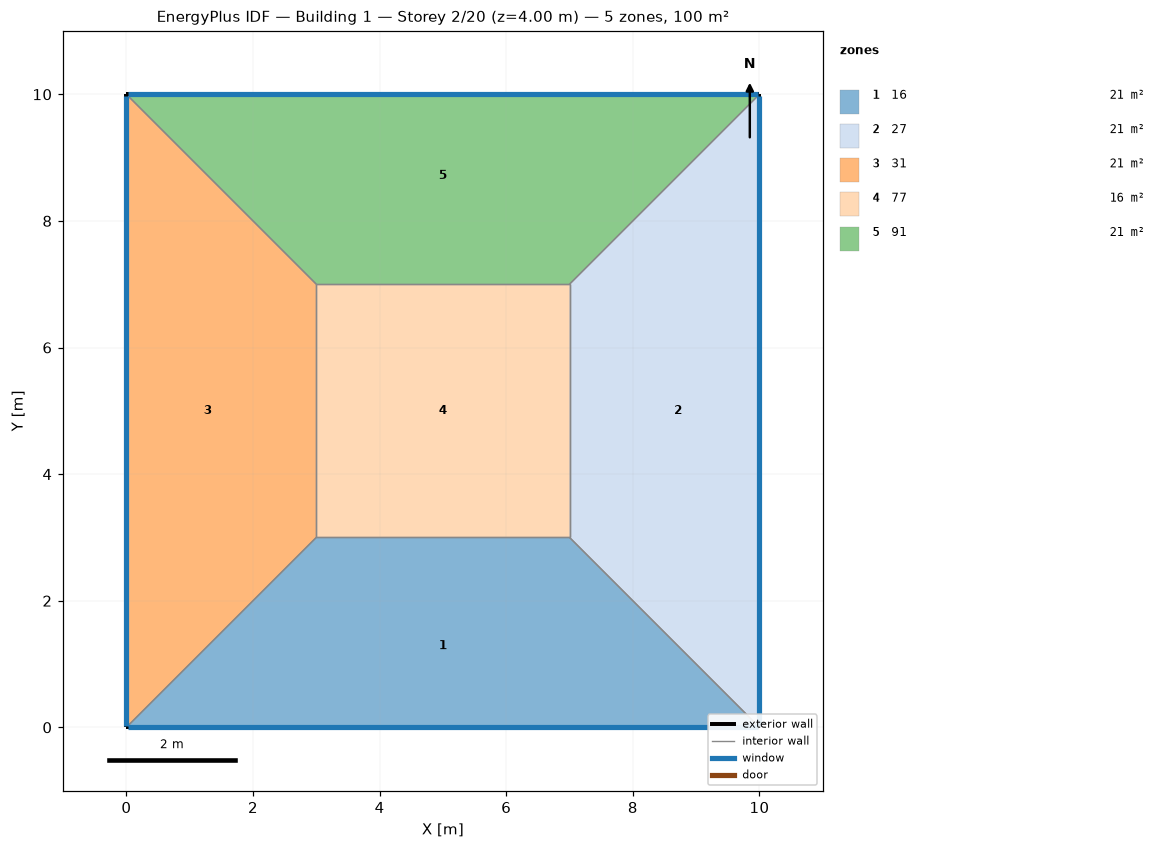
=== STOREY PLAN SPEC (per zone: floor XY polygon, exterior-wall plan segments, windows/doors) ===
zone 1: 16  (21.0 m²)
  floor: (10.00, 0.00) (0.00, 0.00) (3.00, 3.00) (7.00, 3.00)
  exterior wall: (0.00, 0.00) – (10.00, 0.00)  [10.0 m]
    window: (0.03, 0.00) – (9.97, 0.00)  [8.0 m²]
  interior walls: 3
zone 2: 27  (21.0 m²)
  floor: (10.00, 10.00) (10.00, 0.00) (7.00, 3.00) (7.00, 7.00)
  exterior wall: (10.00, 0.00) – (10.00, 10.00)  [10.0 m]
    window: (10.00, 0.03) – (10.00, 9.97)  [8.0 m²]
  interior walls: 3
zone 3: 31  (21.0 m²)
  floor: (0.00, 0.00) (0.00, 10.00) (3.00, 7.00) (3.00, 3.00)
  exterior wall: (0.00, 10.00) – (0.00, 0.00)  [10.0 m]
    window: (0.00, 9.97) – (0.00, 0.03)  [8.0 m²]
  interior walls: 3
zone 4: 77  (16.0 m²)
  floor: (3.00, 3.00) (3.00, 7.00) (7.00, 7.00) (7.00, 3.00)
  interior walls: 4
zone 5: 91  (21.0 m²)
  floor: (0.00, 10.00) (10.00, 10.00) (7.00, 7.00) (3.00, 7.00)
  exterior wall: (10.00, 10.00) – (0.00, 10.00)  [10.0 m]
    window: (9.97, 10.00) – (0.03, 10.00)  [8.0 m²]
  interior walls: 3

=== DERIVED (storey summary) ===
Building: Building 1
Storey: 2 of 20  (floor level z = 4.00 m)
Storey gross floor area: 100.0 m²
Zones on this storey: 5
  - 16: floor 21.0 m²; exterior wall 10.0 m (40.0 m²); 1 window(s) 8.0 m²; WWR 20.0%
  - 27: floor 21.0 m²; exterior wall 10.0 m (40.0 m²); 1 window(s) 8.0 m²; WWR 20.0%
  - 31: floor 21.0 m²; exterior wall 10.0 m (40.0 m²); 1 window(s) 8.0 m²; WWR 20.0%
  - 77: floor 16.0 m²
  - 91: floor 21.0 m²; exterior wall 10.0 m (40.0 m²); 1 window(s) 8.0 m²; WWR 20.0%
Zone adjacency (shared interzone walls):
  - 16 ↔ 27
  - 16 ↔ 31
  - 16 ↔ 77
  - 27 ↔ 77
  - 27 ↔ 91
  - 31 ↔ 77
  - 31 ↔ 91
  - 77 ↔ 91